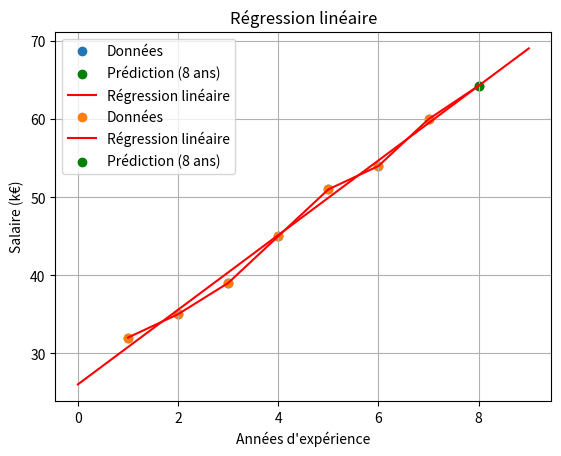

Source code (Python):
import numpy as np
import matplotlib.pyplot as plt


x = np.array([1, 2, 3, 4, 5, 6, 7])
y = np.array([32, 35, 39, 45, 51, 54, 60])

x_mean = np.mean(x)
y_mean = np.mean(y)

numerator = np.sum((x-x_mean)*(y-y_mean))
denominator = np.sum((x-x_mean)**2)

w = numerator/denominator
b = y_mean-(w*x_mean)

x_new = 8
y_pred = (w*x_new)+b

x = np.append(x, x_new)
y = np.append(y, y_pred)



plt.scatter(x[:-1], y[:-1], label='Données')  # Points originaux
plt.scatter(x[-1], y[-1], color='green', label='Prédiction (8 ans)')  # Point prédit
plt.plot(x, y, color='red', label='Régression linéaire')  # Ligne de régression
plt.legend()
plt.xlabel("Années d'expérience")
plt.ylabel("Salaire (k€)")
plt.title("Régression linéaire")
plt.grid()
plt.show()


x_line = np.linspace(0, 9, 100)
y_line = w * x_line + b

plt.scatter(x[:-1], y[:-1], label='Données')
plt.plot(x_line, y_line, color='red', label='Régression linéaire')
plt.scatter(x_new, y_pred, color='green', label='Prédiction (8 ans)')
plt.legend()
plt.show()
